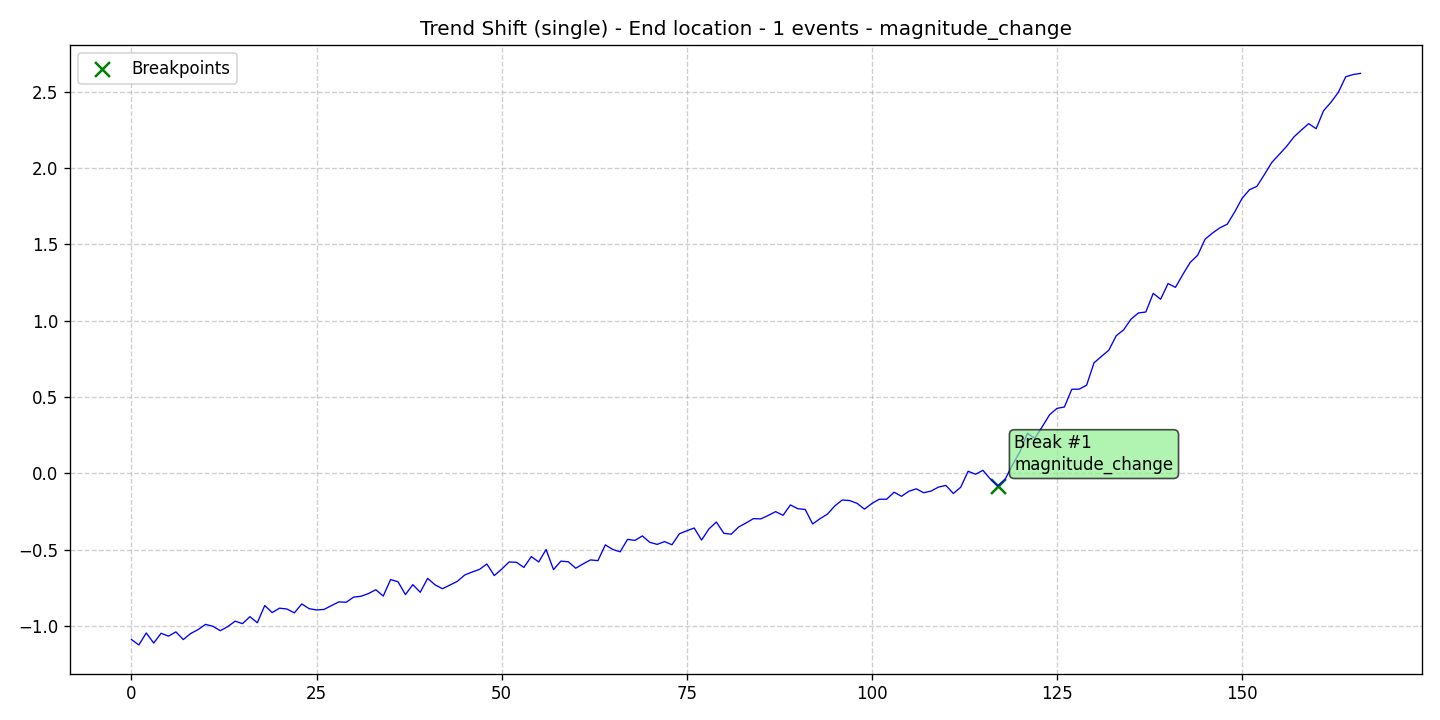

Values plotted in this chart, from the file beside it:
data, stationary, det_lin_up, det_lin_down, det_quad, det_cubic, det_exp, det_damped, stoc_trend, volatility, single_seas, multiple_seas, point_anom_single, point_anom_multi, collect_anom, context_anom, mean_shift, var_shift, trend_shift, date, is_break, is_anomaly, is_multi, location_beginning
-1.09, 0, 0, 0, 0, 0, 0, 0, 0, 0, 0, 0, 0, 0, 0, 0, 0, 0, 1, 2020-01-01, 0, 0, 0, 0
-1.125, 0, 0, 0, 0, 0, 0, 0, 0, 0, 0, 0, 0, 0, 0, 0, 0, 0, 1, 2020-01-02, 0, 0, 0, 0
-1.046, 0, 0, 0, 0, 0, 0, 0, 0, 0, 0, 0, 0, 0, 0, 0, 0, 0, 1, 2020-01-03, 0, 0, 0, 0
-1.113, 0, 0, 0, 0, 0, 0, 0, 0, 0, 0, 0, 0, 0, 0, 0, 0, 0, 1, 2020-01-04, 0, 0, 0, 0
-1.049, 0, 0, 0, 0, 0, 0, 0, 0, 0, 0, 0, 0, 0, 0, 0, 0, 0, 1, 2020-01-05, 0, 0, 0, 0
-1.067, 0, 0, 0, 0, 0, 0, 0, 0, 0, 0, 0, 0, 0, 0, 0, 0, 0, 1, 2020-01-06, 0, 0, 0, 0
-1.039, 0, 0, 0, 0, 0, 0, 0, 0, 0, 0, 0, 0, 0, 0, 0, 0, 0, 1, 2020-01-07, 0, 0, 0, 0
-1.09, 0, 0, 0, 0, 0, 0, 0, 0, 0, 0, 0, 0, 0, 0, 0, 0, 0, 1, 2020-01-08, 0, 0, 0, 0
-1.05, 0, 0, 0, 0, 0, 0, 0, 0, 0, 0, 0, 0, 0, 0, 0, 0, 0, 1, 2020-01-09, 0, 0, 0, 0
-1.024, 0, 0, 0, 0, 0, 0, 0, 0, 0, 0, 0, 0, 0, 0, 0, 0, 0, 1, 2020-01-10, 0, 0, 0, 0
-0.9902, 0, 0, 0, 0, 0, 0, 0, 0, 0, 0, 0, 0, 0, 0, 0, 0, 0, 1, 2020-01-11, 0, 0, 0, 0
-1.003, 0, 0, 0, 0, 0, 0, 0, 0, 0, 0, 0, 0, 0, 0, 0, 0, 0, 1, 2020-01-12, 0, 0, 0, 0
-1.032, 0, 0, 0, 0, 0, 0, 0, 0, 0, 0, 0, 0, 0, 0, 0, 0, 0, 1, 2020-01-13, 0, 0, 0, 0
-1.005, 0, 0, 0, 0, 0, 0, 0, 0, 0, 0, 0, 0, 0, 0, 0, 0, 0, 1, 2020-01-14, 0, 0, 0, 0
-0.9693, 0, 0, 0, 0, 0, 0, 0, 0, 0, 0, 0, 0, 0, 0, 0, 0, 0, 1, 2020-01-15, 0, 0, 0, 0
-0.9854, 0, 0, 0, 0, 0, 0, 0, 0, 0, 0, 0, 0, 0, 0, 0, 0, 0, 1, 2020-01-16, 0, 0, 0, 0
-0.9398, 0, 0, 0, 0, 0, 0, 0, 0, 0, 0, 0, 0, 0, 0, 0, 0, 0, 1, 2020-01-17, 0, 0, 0, 0
-0.9797, 0, 0, 0, 0, 0, 0, 0, 0, 0, 0, 0, 0, 0, 0, 0, 0, 0, 1, 2020-01-18, 0, 0, 0, 0
-0.8667, 0, 0, 0, 0, 0, 0, 0, 0, 0, 0, 0, 0, 0, 0, 0, 0, 0, 1, 2020-01-19, 0, 0, 0, 0
-0.9126, 0, 0, 0, 0, 0, 0, 0, 0, 0, 0, 0, 0, 0, 0, 0, 0, 0, 1, 2020-01-20, 0, 0, 0, 0
-0.8841, 0, 0, 0, 0, 0, 0, 0, 0, 0, 0, 0, 0, 0, 0, 0, 0, 0, 1, 2020-01-21, 0, 0, 0, 0
-0.8896, 0, 0, 0, 0, 0, 0, 0, 0, 0, 0, 0, 0, 0, 0, 0, 0, 0, 1, 2020-01-22, 0, 0, 0, 0
-0.9149, 0, 0, 0, 0, 0, 0, 0, 0, 0, 0, 0, 0, 0, 0, 0, 0, 0, 1, 2020-01-23, 0, 0, 0, 0
-0.8561, 0, 0, 0, 0, 0, 0, 0, 0, 0, 0, 0, 0, 0, 0, 0, 0, 0, 1, 2020-01-24, 0, 0, 0, 0
-0.8874, 0, 0, 0, 0, 0, 0, 0, 0, 0, 0, 0, 0, 0, 0, 0, 0, 0, 1, 2020-01-25, 0, 0, 0, 0
-0.8958, 0, 0, 0, 0, 0, 0, 0, 0, 0, 0, 0, 0, 0, 0, 0, 0, 0, 1, 2020-01-26, 0, 0, 0, 0
-0.8924, 0, 0, 0, 0, 0, 0, 0, 0, 0, 0, 0, 0, 0, 0, 0, 0, 0, 1, 2020-01-27, 0, 0, 0, 0
-0.8676, 0, 0, 0, 0, 0, 0, 0, 0, 0, 0, 0, 0, 0, 0, 0, 0, 0, 1, 2020-01-28, 0, 0, 0, 0
-0.8429, 0, 0, 0, 0, 0, 0, 0, 0, 0, 0, 0, 0, 0, 0, 0, 0, 0, 1, 2020-01-29, 0, 0, 0, 0
-0.8455, 0, 0, 0, 0, 0, 0, 0, 0, 0, 0, 0, 0, 0, 0, 0, 0, 0, 1, 2020-01-30, 0, 0, 0, 0
-0.8116, 0, 0, 0, 0, 0, 0, 0, 0, 0, 0, 0, 0, 0, 0, 0, 0, 0, 1, 2020-01-31, 0, 0, 0, 0
-0.8061, 0, 0, 0, 0, 0, 0, 0, 0, 0, 0, 0, 0, 0, 0, 0, 0, 0, 1, 2020-02-01, 0, 0, 0, 0
-0.7886, 0, 0, 0, 0, 0, 0, 0, 0, 0, 0, 0, 0, 0, 0, 0, 0, 0, 1, 2020-02-02, 0, 0, 0, 0
-0.7632, 0, 0, 0, 0, 0, 0, 0, 0, 0, 0, 0, 0, 0, 0, 0, 0, 0, 1, 2020-02-03, 0, 0, 0, 0
-0.8047, 0, 0, 0, 0, 0, 0, 0, 0, 0, 0, 0, 0, 0, 0, 0, 0, 0, 1, 2020-02-04, 0, 0, 0, 0
-0.6967, 0, 0, 0, 0, 0, 0, 0, 0, 0, 0, 0, 0, 0, 0, 0, 0, 0, 1, 2020-02-05, 0, 0, 0, 0
-0.7111, 0, 0, 0, 0, 0, 0, 0, 0, 0, 0, 0, 0, 0, 0, 0, 0, 0, 1, 2020-02-06, 0, 0, 0, 0
-0.7952, 0, 0, 0, 0, 0, 0, 0, 0, 0, 0, 0, 0, 0, 0, 0, 0, 0, 1, 2020-02-07, 0, 0, 0, 0
-0.7299, 0, 0, 0, 0, 0, 0, 0, 0, 0, 0, 0, 0, 0, 0, 0, 0, 0, 1, 2020-02-08, 0, 0, 0, 0
-0.78, 0, 0, 0, 0, 0, 0, 0, 0, 0, 0, 0, 0, 0, 0, 0, 0, 0, 1, 2020-02-09, 0, 0, 0, 0
-0.6888, 0, 0, 0, 0, 0, 0, 0, 0, 0, 0, 0, 0, 0, 0, 0, 0, 0, 1, 2020-02-10, 0, 0, 0, 0
-0.7311, 0, 0, 0, 0, 0, 0, 0, 0, 0, 0, 0, 0, 0, 0, 0, 0, 0, 1, 2020-02-11, 0, 0, 0, 0
-0.7566, 0, 0, 0, 0, 0, 0, 0, 0, 0, 0, 0, 0, 0, 0, 0, 0, 0, 1, 2020-02-12, 0, 0, 0, 0
-0.7327, 0, 0, 0, 0, 0, 0, 0, 0, 0, 0, 0, 0, 0, 0, 0, 0, 0, 1, 2020-02-13, 0, 0, 0, 0
-0.7089, 0, 0, 0, 0, 0, 0, 0, 0, 0, 0, 0, 0, 0, 0, 0, 0, 0, 1, 2020-02-14, 0, 0, 0, 0
-0.6668, 0, 0, 0, 0, 0, 0, 0, 0, 0, 0, 0, 0, 0, 0, 0, 0, 0, 1, 2020-02-15, 0, 0, 0, 0
-0.6476, 0, 0, 0, 0, 0, 0, 0, 0, 0, 0, 0, 0, 0, 0, 0, 0, 0, 1, 2020-02-16, 0, 0, 0, 0
-0.6303, 0, 0, 0, 0, 0, 0, 0, 0, 0, 0, 0, 0, 0, 0, 0, 0, 0, 1, 2020-02-17, 0, 0, 0, 0
-0.5948, 0, 0, 0, 0, 0, 0, 0, 0, 0, 0, 0, 0, 0, 0, 0, 0, 0, 1, 2020-02-18, 0, 0, 0, 0
-0.6704, 0, 0, 0, 0, 0, 0, 0, 0, 0, 0, 0, 0, 0, 0, 0, 0, 0, 1, 2020-02-19, 0, 0, 0, 0
-0.6287, 0, 0, 0, 0, 0, 0, 0, 0, 0, 0, 0, 0, 0, 0, 0, 0, 0, 1, 2020-02-20, 0, 0, 0, 0
-0.5814, 0, 0, 0, 0, 0, 0, 0, 0, 0, 0, 0, 0, 0, 0, 0, 0, 0, 1, 2020-02-21, 0, 0, 0, 0
-0.5837, 0, 0, 0, 0, 0, 0, 0, 0, 0, 0, 0, 0, 0, 0, 0, 0, 0, 1, 2020-02-22, 0, 0, 0, 0
-0.617, 0, 0, 0, 0, 0, 0, 0, 0, 0, 0, 0, 0, 0, 0, 0, 0, 0, 1, 2020-02-23, 0, 0, 0, 0
-0.5462, 0, 0, 0, 0, 0, 0, 0, 0, 0, 0, 0, 0, 0, 0, 0, 0, 0, 1, 2020-02-24, 0, 0, 0, 0
-0.5813, 0, 0, 0, 0, 0, 0, 0, 0, 0, 0, 0, 0, 0, 0, 0, 0, 0, 1, 2020-02-25, 0, 0, 0, 0
-0.4998, 0, 0, 0, 0, 0, 0, 0, 0, 0, 0, 0, 0, 0, 0, 0, 0, 0, 1, 2020-02-26, 0, 0, 0, 0
-0.6316, 0, 0, 0, 0, 0, 0, 0, 0, 0, 0, 0, 0, 0, 0, 0, 0, 0, 1, 2020-02-27, 0, 0, 0, 0
-0.5759, 0, 0, 0, 0, 0, 0, 0, 0, 0, 0, 0, 0, 0, 0, 0, 0, 0, 1, 2020-02-28, 0, 0, 0, 0
-0.5801, 0, 0, 0, 0, 0, 0, 0, 0, 0, 0, 0, 0, 0, 0, 0, 0, 0, 1, 2020-02-29, 0, 0, 0, 0
... 107 more rows
